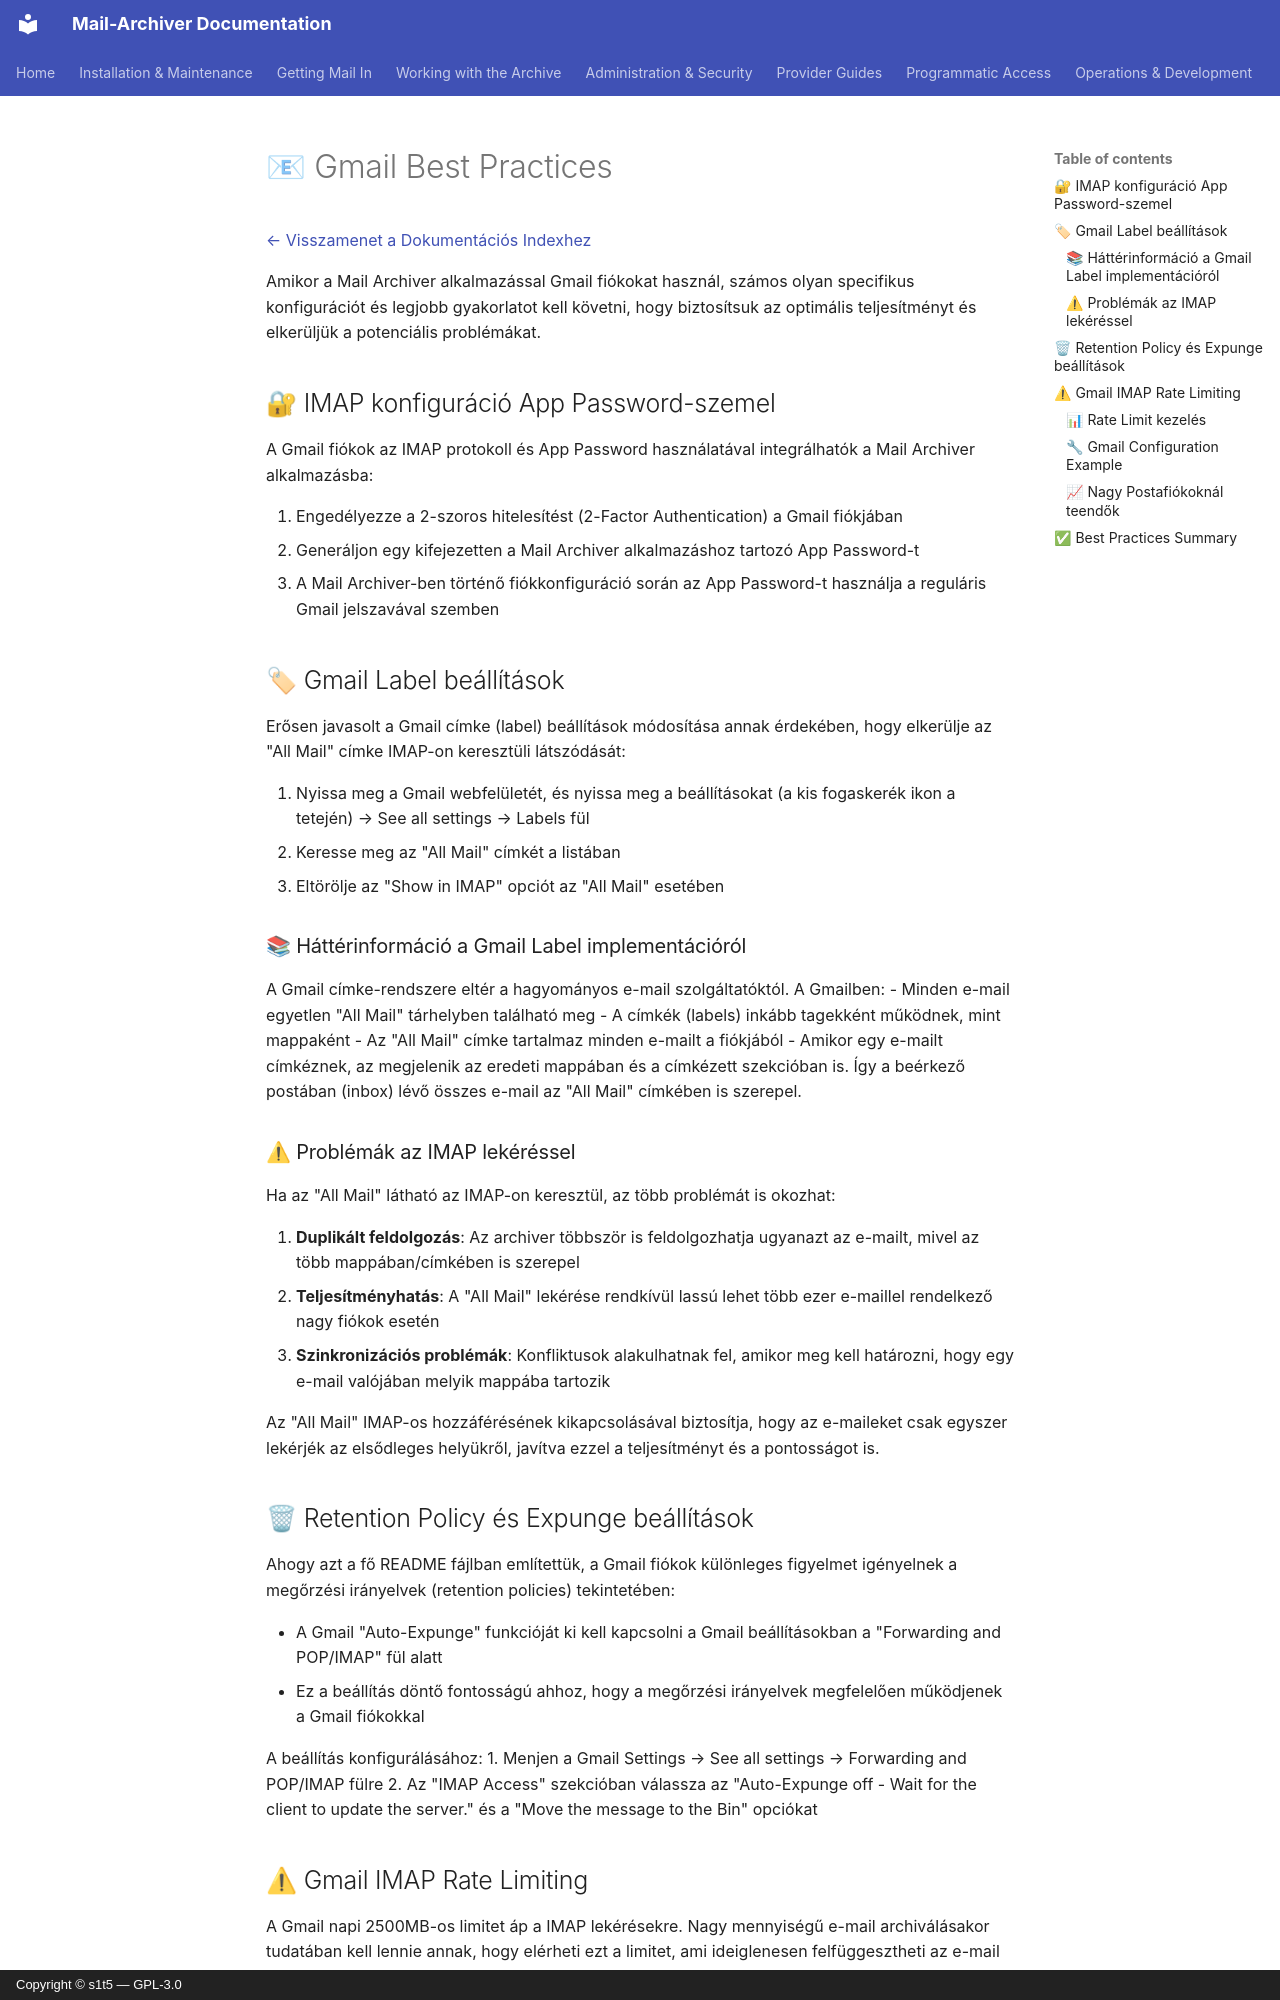

repository: s1t5/mail-archiver · page: GmailBestPractices.hu/index.html · generator: mkdocs · copyright: Copyright © s1t5 — GPL-3.0

# 📧 Gmail Best Practices {#gmail-best-practices}

[← Visszamenet a Dokumentációs Indexhez](index.md)

Amikor a Mail Archiver alkalmazással Gmail fiókokat használ, számos olyan specifikus konfigurációt és legjobb gyakorlatot kell követni, hogy biztosítsuk az optimális teljesítményt és elkerüljük a potenciális problémákat.

## 🔐 IMAP konfiguráció App Password-szemel {#imap-configuration-with-app-passwords}

A Gmail fiókok az IMAP protokoll és App Password használatával integrálhatók a Mail Archiver alkalmazásba:

1. Engedélyezze a 2-szoros hitelesítést (2-Factor Authentication) a Gmail fiókjában
2. Generáljon egy kifejezetten a Mail Archiver alkalmazáshoz tartozó App Password-t
3. A Mail Archiver-ben történő fiókkonfiguráció során az App Password-t használja a reguláris Gmail jelszavával szemben

## 🏷 Gmail Label beállítások {#gmail-label-settings}

Erősen javasolt a Gmail címke (label) beállítások módosítása annak érdekében, hogy elkerülje az "All Mail" címke IMAP-on keresztüli látszódását:

1. Nyissa meg a Gmail webfelületét, és nyissa meg a beállításokat (a kis fogaskerék ikon a tetején) → See all settings → Labels fül
2. Keresse meg az "All Mail" címkét a listában
3. Eltörölje az "Show in IMAP" opciót az "All Mail" esetében

### 📚 Háttérinformáció a Gmail Label implementációról {#background-on-gmail-label-implementation}

A Gmail címke-rendszere eltér a hagyományos e-mail szolgáltatóktól. A Gmailben:
- Minden e-mail egyetlen "All Mail" tárhelyben található meg
- A címkék (labels) inkább tagekként működnek, mint mappaként
- Az "All Mail" címke tartalmaz minden e-mailt a fiókjából
- Amikor egy e-mailt címkéznek, az megjelenik az eredeti mappában és a címkézett szekcióban is. Így a beérkező postában (inbox) lévő összes e-mail az "All Mail" címkében is szerepel.

### ⚠ Problémák az IMAP lekéréssel {#issues-with-imap-retrieval}

Ha az "All Mail" látható az IMAP-on keresztül, az több problémát is okozhat:

1. **Duplikált feldolgozás**: Az archiver többször is feldolgozhatja ugyanazt az e-mailt, mivel az több mappában/címkében is szerepel
2. **Teljesítményhatás**: A "All Mail" lekérése rendkívül lassú lehet több ezer e-maillel rendelkező nagy fiókok esetén
4. **Szinkronizációs problémák**: Konfliktusok alakulhatnak fel, amikor meg kell határozni, hogy egy e-mail valójában melyik mappába tartozik

Az "All Mail" IMAP-os hozzáférésének kikapcsolásával biztosítja, hogy az e-maileket csak egyszer lekérjék az elsődleges helyükről, javítva ezzel a teljesítményt és a pontosságot is.

## 🗑 Retention Policy és Expunge beállítások {#retention-policy-and-expunge-settings}

Ahogy azt a fő README fájlban említettük, a Gmail fiókok különleges figyelmet igényelnek a megőrzési irányelvek (retention policies) tekintetében:

- A Gmail "Auto-Expunge" funkcióját ki kell kapcsolni a Gmail beállításokban a "Forwarding and POP/IMAP" fül alatt
- Ez a beállítás döntő fontosságú ahhoz, hogy a megőrzési irányelvek megfelelően működjenek a Gmail fiókokkal

A beállítás konfigurálásához:
1. Menjen a Gmail Settings → See all settings → Forwarding and POP/IMAP fülre
2. Az "IMAP Access" szekcióban válassza az "Auto-Expunge off - Wait for the client to update the server." és a "Move the message to the Bin" opciókat
